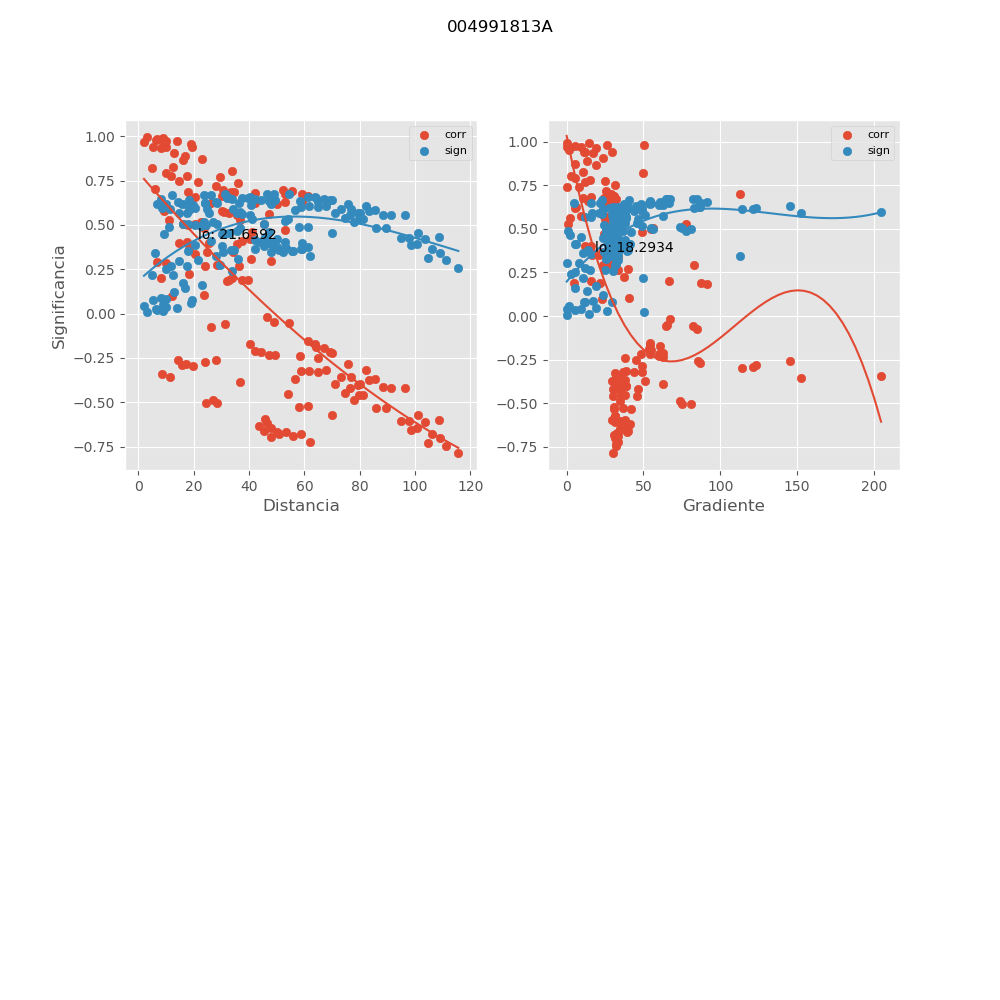

Source data for this figure (header and first rows):
, mx_co, mx_di, mx_gr, mx_si
0, 0.5812, 9.197, 33.66, 0.4466
1, 0.9744, 13.81, 5.179, 0.03405
2, 0.8741, 23.16, 5.548, 0.1592
3, 0.5605, 47.4, 2.423, 0.4626
4, -0.6909, 56.01, 33.58, 0.3525
5, 0.6216, 42.08, 5.22, 0.4139
6, 0.8041, 33.8, 3.038, 0.2384
7, -0.6801, 58.89, 31.94, 0.3625
8, -0.7227, 61.88, 33.13, 0.3222
9, -0.572, 70.02, 31.26, 0.4538
10, -0.4003, 79.36, 38.36, 0.5664
11, -0.3556, 73.36, 32, 0.5892
12, -0.7008, 108.9, 31.73, 0.3432
13, -0.4199, 91.45, 30.28, 0.5556
14, -0.4203, 96.33, 34.48, 0.5554
15, -0.7456, 111, 32.25, 0.2995
16, -0.5314, 89.4, 30.97, 0.484
17, -0.7842, 115.6, 30.14, 0.2597
18, 0.8217, 4.808, 49.52, 0.2191
19, 0.4006, 14.81, 12.23, 0.5663
20, 0.1898, 39.51, 4.928, 0.6502
21, -0.6976, 48.04, 32.71, 0.3462
22, 0.2007, 33.79, 15.66, 0.6473
23, 0.3485, 24.97, 16.51, 0.5926
24, -0.682, 50.8, 30.93, 0.3608
25, -0.6691, 53.39, 32.6, 0.3725
26, -0.5213, 61.46, 30.57, 0.4912
27, -0.3996, 71.1, 38.46, 0.5668
28, -0.3292, 65.03, 31.34, 0.6014
29, -0.5736, 100.9, 31.17, 0.4526
30, -0.3729, 83.21, 29.56, 0.5807
31, -0.417, 88.31, 34.1, 0.5572
32, -0.6105, 103.5, 31.63, 0.4231
33, -0.4603, 81.16, 30.3, 0.5316
34, -0.5982, 108.5, 29.27, 0.4331
35, 0.7911, 10.14, 5.62, 0.2523
36, 0.5293, 36.92, 1.174, 0.4855
37, -0.661, 45.27, 39.97, 0.3798
38, 0.5752, 30.86, 9.435, 0.4513
39, 0.7425, 21.46, 8.119, 0.3026
40, -0.6461, 47.92, 37.76, 0.3929
41, -0.6662, 50.07, 39.52, 0.3751
42, -0.5264, 58.05, 36.47, 0.4876
43, -0.321, 67.96, 43.74, 0.605
44, -0.3214, 61.84, 36.81, 0.6048
45, -0.6045, 97.95, 34.53, 0.428
46, -0.3956, 80.07, 33.69, 0.5689
47, -0.3676, 85.35, 38.08, 0.5834
48, -0.6482, 100.8, 34.81, 0.3911
49, -0.4869, 78.02, 34.57, 0.5146
50, -0.6812, 106.2, 32.14, 0.3615
51, 0.7384, 36.01, 0.3786, 0.3067
52, -0.632, 43.59, 40.21, 0.4051
53, 0.7701, 29.43, 11.83, 0.2745
54, 0.9396, 19.28, 11.99, 0.07901
55, -0.5973, 45.82, 38.25, 0.4338
56, -0.6188, 46.68, 41.17, 0.4162
57, -0.4538, 54.22, 38, 0.5356
58, -0.2529, 64.75, 45.03, 0.6313
59, -0.242, 58.57, 37.88, 0.635
... 111 more rows
